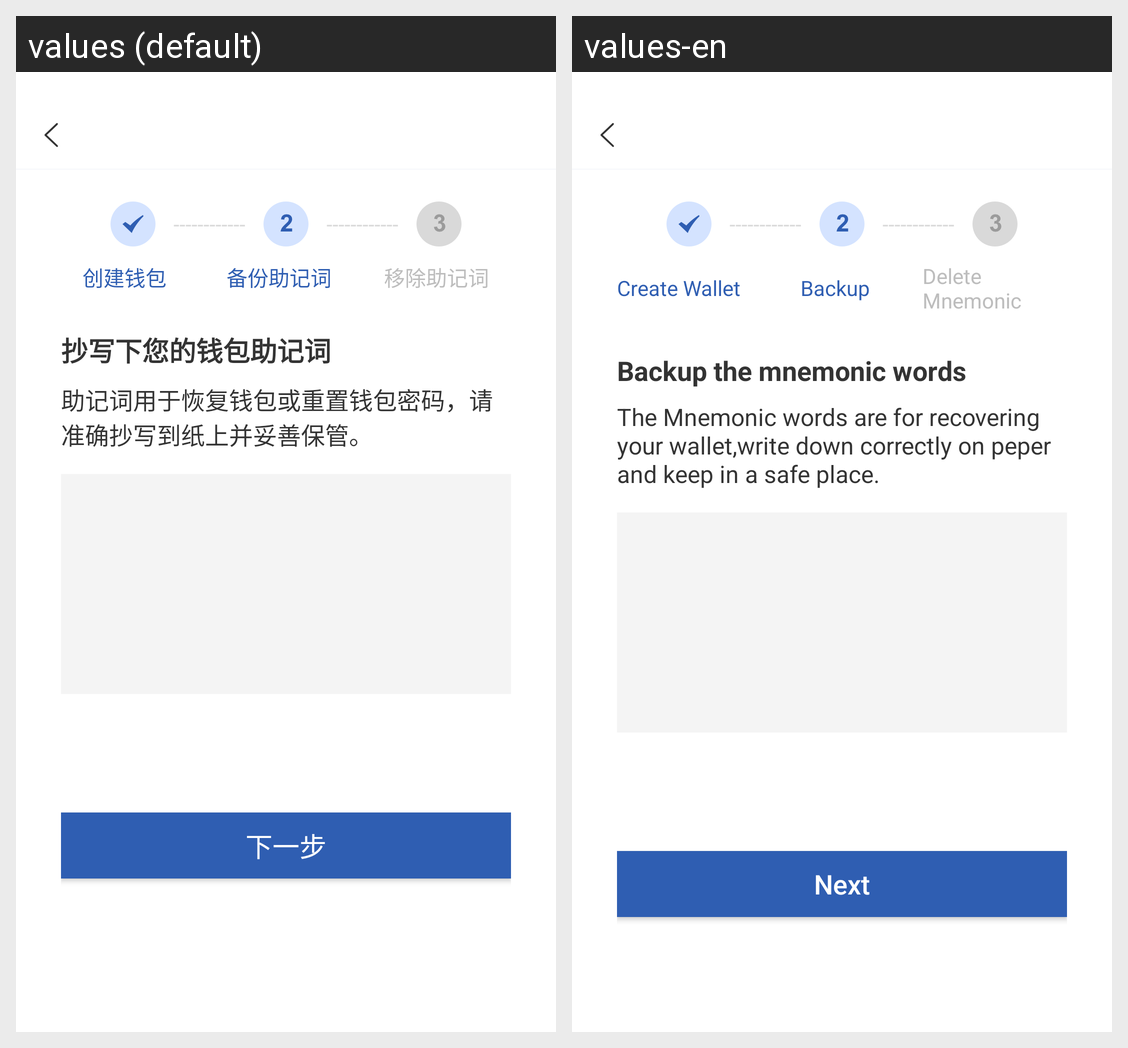

Strings drawn on this Android screen and how each of the app's shown locales translates them:
Android screen res/layout/help_word_02.xml rendered under 2 locales, left to right: values (default), values-en. Device: Nexus 5 (rendered at 1080×1920; each locale shown at half size, 540×960, under a caption strip naming it); theme AppTheme.
Strings drawn on this screen, with the default value and each locale's value (text and hints the layout hard-codes, and strings that could not be matched under every locale, appear in the picture but are not listed):

create_wallet
  values: 创建钱包
  values-en: Create Wallet

save_seed
  values: 备份助记词
  values-en: Backup

move_seed
  values: 移除助记词
  values-en: Delete Mnemonic

write_seed
  values: 抄写下您的钱包助记词
  values-en: Backup the mnemonic words

write_seed_tip
  values: 助记词用于恢复钱包或重置钱包密码，请准确抄写到纸上并妥善保管。
  values-en: The Mnemonic words are for recovering your wallet,write down correctly on peper and keep in a safe place.

word_next
  values: 下一步
  values-en: Next
